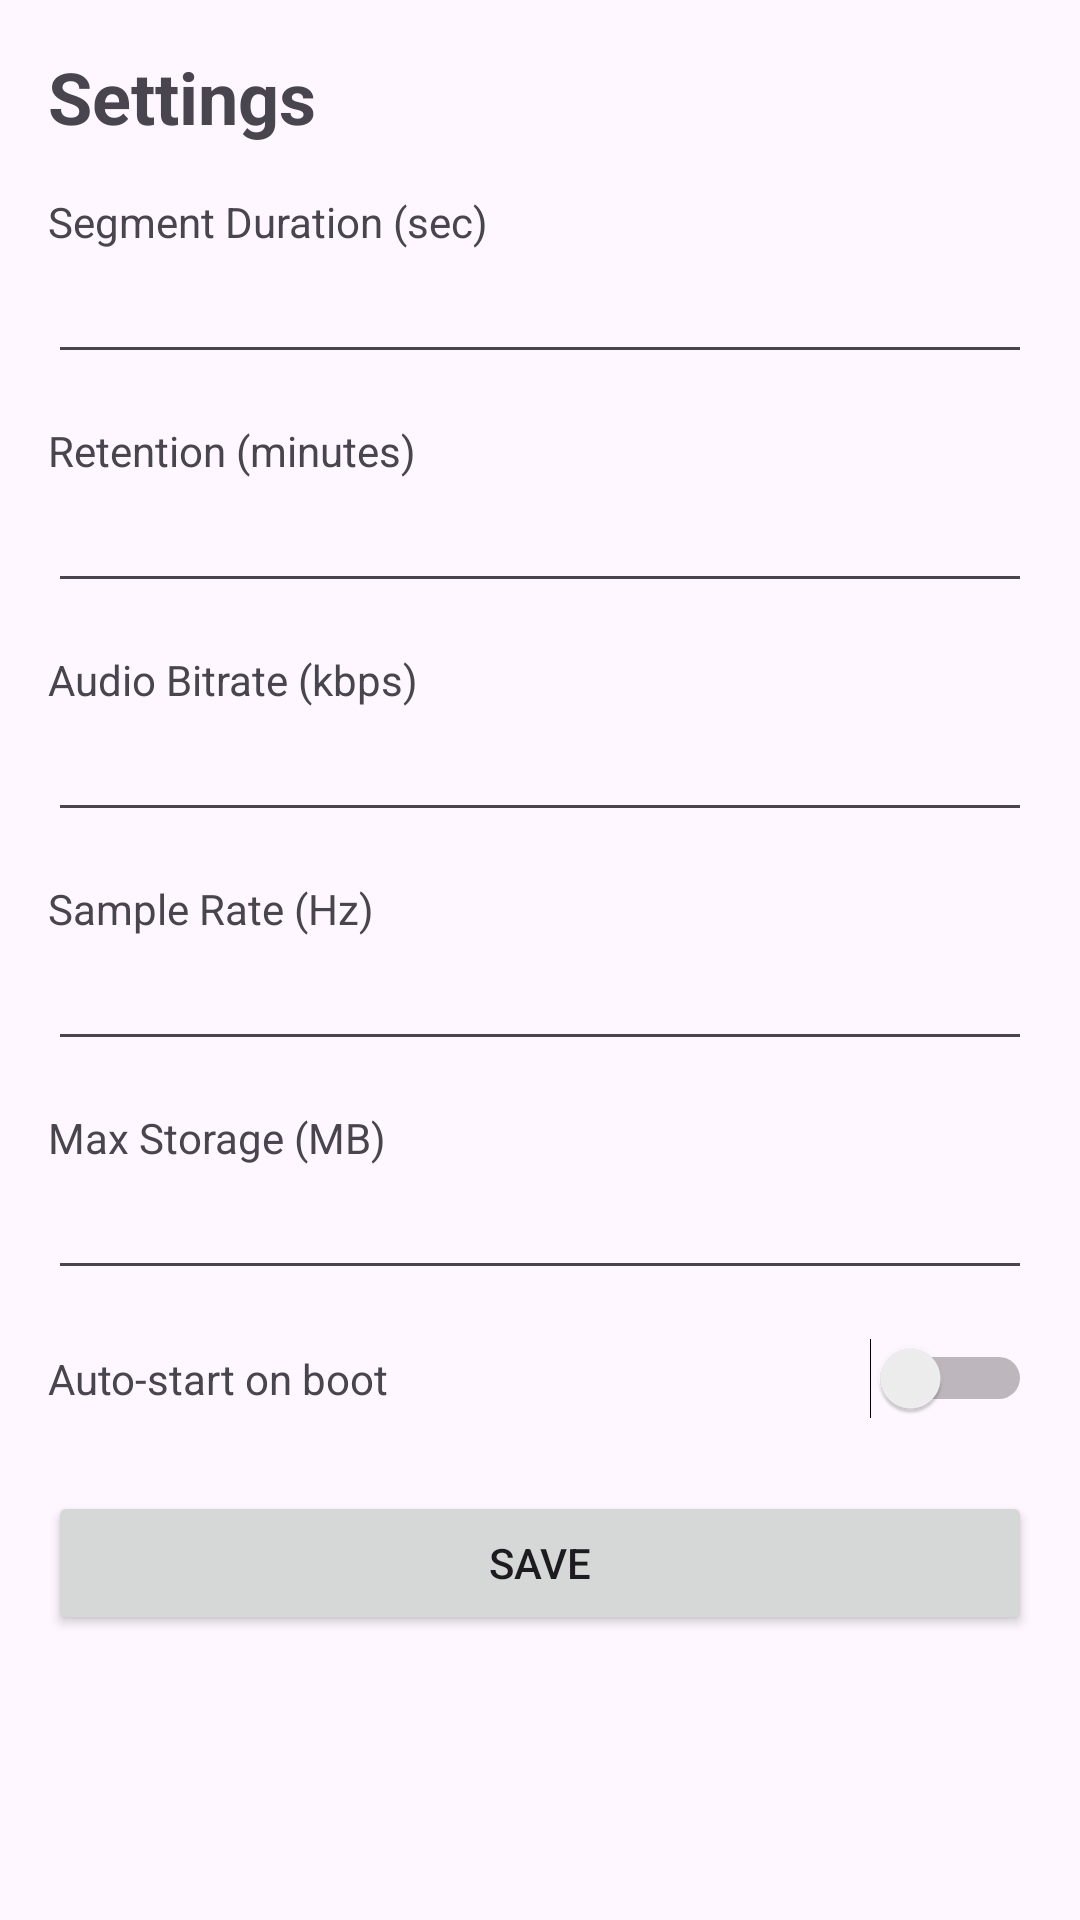

The Android layout XML behind this screen, and the referenced resources:
<!-- AndroidManifest.xml: activity theme Theme.Listen -->
<!-- res/layout/activity_settings.xml -->
<?xml version="1.0" encoding="utf-8"?>
<ScrollView xmlns:android="http://schemas.android.com/apk/res/android"
    android:layout_width="match_parent"
    android:layout_height="match_parent">

    <LinearLayout
        android:layout_width="match_parent"
        android:layout_height="wrap_content"
        android:orientation="vertical"
        android:padding="16dp">

        <TextView
            android:layout_width="wrap_content"
            android:layout_height="wrap_content"
            android:text="Settings"
            android:textSize="24sp"
            android:textStyle="bold" />

        <TextView
            android:layout_width="wrap_content"
            android:layout_height="wrap_content"
            android:layout_marginTop="16dp"
            android:text="Segment Duration (sec)" />
        <EditText
            android:id="@+id/et_segment_duration"
            android:layout_width="match_parent"
            android:layout_height="wrap_content"
            android:inputType="number" />

        <TextView
            android:layout_width="wrap_content"
            android:layout_height="wrap_content"
            android:layout_marginTop="16dp"
            android:text="Retention (minutes)" />
        <EditText
            android:id="@+id/et_retention_minutes"
            android:layout_width="match_parent"
            android:layout_height="wrap_content"
            android:inputType="number" />

        <TextView
            android:layout_width="wrap_content"
            android:layout_height="wrap_content"
            android:layout_marginTop="16dp"
            android:text="Audio Bitrate (kbps)" />
        <EditText
            android:id="@+id/et_bitrate_kbps"
            android:layout_width="match_parent"
            android:layout_height="wrap_content"
            android:inputType="number" />

        <TextView
            android:layout_width="wrap_content"
            android:layout_height="wrap_content"
            android:layout_marginTop="16dp"
            android:text="Sample Rate (Hz)" />
        <EditText
            android:id="@+id/et_sample_rate"
            android:layout_width="match_parent"
            android:layout_height="wrap_content"
            android:inputType="number" />

        <TextView
            android:layout_width="wrap_content"
            android:layout_height="wrap_content"
            android:layout_marginTop="16dp"
            android:text="Max Storage (MB)" />
        <EditText
            android:id="@+id/et_max_storage"
            android:layout_width="match_parent"
            android:layout_height="wrap_content"
            android:inputType="number" />

        <LinearLayout
            android:layout_width="match_parent"
            android:layout_height="wrap_content"
            android:layout_marginTop="16dp"
            android:orientation="horizontal">

            <TextView
                android:layout_width="0dp"
                android:layout_height="wrap_content"
                android:layout_weight="1"
                android:text="Auto-start on boot" />
            <Switch
                android:id="@+id/sw_auto_start"
                android:layout_width="wrap_content"
                android:layout_height="wrap_content" />
        </LinearLayout>

        <Button
            android:id="@+id/btn_save_settings"
            android:layout_width="match_parent"
            android:layout_height="wrap_content"
            android:layout_marginTop="24dp"
            android:text="Save" />

    </LinearLayout>
</ScrollView>
<!-- resources referenced by this layout -->
<resources>
  <style name="Theme.Listen" parent="Theme.Material3.DayNight">
          
          <item name="colorPrimary">@color/purple_500</item>
          <item name="colorPrimaryVariant">@color/purple_700</item>
          <item name="colorOnPrimary">@color/white</item>
          
          <item name="colorSecondary">@color/teal_200</item>
          <item name="colorSecondaryVariant">@color/teal_700</item>
          <item name="colorOnSecondary">@color/black</item>
          
          <item name="android:statusBarColor" tools:targetApi="l">?attr/colorPrimaryVariant</item>
          
      </style>
  <color name="purple_500">#FF6200EE</color>
  <color name="purple_700">#FF3700B3</color>
  <color name="white">#FFFFFFFF</color>
  <color name="teal_200">#FF03DAC5</color>
  <color name="teal_700">#FF018786</color>
  <color name="black">#FF000000</color>
</resources>
